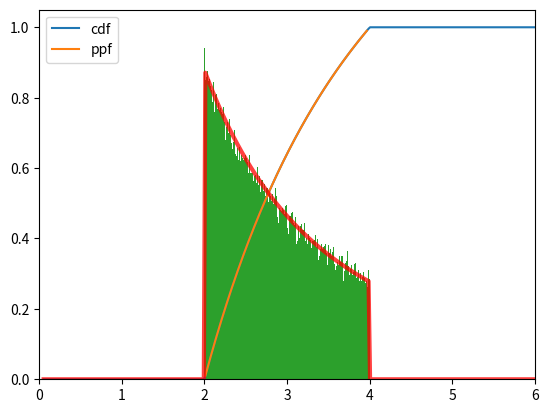
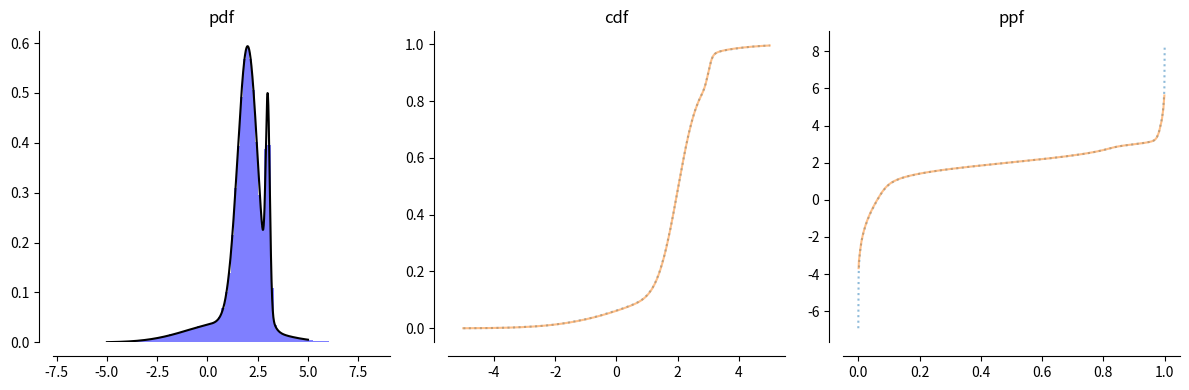

Recreate these plots in Python, in order.
import numpy as np
import matplotlib.pyplot as pl
import scipy.stats as st
from numpy import array, exp, cumsum, asarray
from numpy.linalg import norm
from scipy.integrate import quad


def is_distribution(p):
    p = asarray(p)
    return (p >= 0).all() and abs(1 - p.sum()) < 1e-10


def anneal(p, *, invT=None, T=None):
    "p ** (1/T)"
    if T is not None:
        assert invT is None
        invT = 1./T
    p = p ** invT
    p /= p.sum()
    return p


class Max:
    def __init__(self, X, Y):
        self.X = X
        self.Y = Y

    def cdf(self, t):
        return self.X.cdf(t)*self.Y.cdf(t)

    def pdf(self, t):
        X = self.X; Y = self.Y
        #  d/dt[cdf(t)] = d/dt[X.cdf(t)*Y.cdf(t)]
        #               = X.cdf(t)*d/dt[Y.cdf(t)] + d/dt[X.cdf(t)]*Y.cdf(t)
        #               = X.cdf(t)*Y.pdf(t) + X.pdf(t)*Y.cdf(t)
        return X.pdf(t)*Y.cdf(t) + X.cdf(t)*Y.pdf(t)

    def ppf(self, u):
        raise ValueError('no closed form for ppf(max(X,Y))')

    def rvs(self, size):
        return np.maximum(self.X.rvs(size), self.Y.rvs(size))


class _BruteForce:
    """
    Base class for tabular representation of a distribution

      p(x) ∝ score(x).

    where score(x) > 0 for all x ∈ domain.

    """

    def __init__(self):
        self.Z = np.sum([self.score(x) for x in self.domain()])
        self.P = {x: self.score(x) / self.Z for x in self.domain()}

    def domain(self):
        raise NotImplementedError

    def score(self, x):
        raise NotImplementedError()

    def entropy(self):
        return -np.sum([p * np.log(p) for p in self.P.values() if p != 0])

    def logp(self, x):
        return np.log(self.P[x])


class TruncatedDistribution:
    def __init__(self, d, a, b):
        assert np.all(a <= b), [a, b]
        self.d = d; self.a = a; self.b = b
        self.cdf_b = d.cdf(b)
        self.cdf_a = d.cdf(a)
        self.cdf_w = self.cdf_b - self.cdf_a
    def sf(self, x):
        return 1-self.cdf(x)
    def pdf(self, x):
        return (self.a < x) * (x <= self.b) * self.d.pdf(x) / self.cdf_w
    def rvs(self, size=None):
        u = np.random.uniform(0, 1, size=size)
        return self.ppf(u)
    def ppf(self, u):
        return self.d.ppf(self.cdf_a + u * self.cdf_w)
    def cdf(self, x):
        return np.minimum(1, (self.a < x) * (self.d.cdf(x) - self.cdf_a) / self.cdf_w)
    def mean(self):
        # The truncated mean is unfortunately not analytical
        return quad(lambda x: x * self.pdf(x), self.a, self.b)[0]

        # XXX: The Darth Vader only applies to positive random variables
        # http://thirdorderscientist.org/homoclinic-orbit/2013/6/25/the-darth-vader-rule-mdash-or-computing-expectations-using-survival-functions
        # https://content.sciendo.com/view/journals/tmmp/52/1/article-p53.xml
#        return quad(self.sf, self.a, self.b)[0] + self.a


def show_distr(D, a, b, resolution=1000):
    xs = np.linspace(a, b, resolution)
    us = np.linspace(0, 1, resolution)
    fig, ax = pl.subplots(figsize=(12,4), ncols=3)

    if hasattr(D, 'pdf'):
        ax[0].plot(xs, D.pdf(xs))
        ax[0].set_ylabel('f(x)')
        ax[0].set_xlabel('x')
        ax[0].set_title('probability density function')
        ax[0].set_xlim(a, b)

    ax[1].plot(xs, D.cdf(xs))
    ax[1].set_ylabel('F(x)')
    ax[1].set_xlabel('x')
    ax[1].set_title('cumulative distribution function')
    ax[1].set_xlim(a, b)


    if hasattr(D, 'ppf'):
        ax[2].plot(us, D.ppf(us))
        ax[2].set_ylabel('$F^{-1}(u)$')
        ax[2].set_xlabel('u')
        ax[2].set_xlim(0, 1)
        ax[2].set_title('quantile function')

    fig.tight_layout()

    for a in ax:
        # Move left and bottom spines outward by 10 points
        a.spines['left'].set_position(('outward', 10))
        a.spines['bottom'].set_position(('outward', 10))
        # Hide the right and top spines
        a.spines['right'].set_visible(False)
        a.spines['top'].set_visible(False)
        # Only show ticks on the left and bottom spines
        a.yaxis.set_ticks_position('left')
        a.xaxis.set_ticks_position('bottom')

    return ax


def compare_samples_to_distr(D, samples, a, b, bins):

    fig, ax = pl.subplots(figsize=(12,4), ncols=3)

    ax[0].hist(samples, bins=bins, color='b', alpha=0.5, density=True,
               label='histogram')

    xs = np.linspace(a, b, 1000)
    ax[0].plot(xs, D.pdf(xs), c='k')
    ax[0].set_title('pdf')

    E = Empirical(samples)

    ax[1].plot(xs, E.cdf(xs), alpha=0.5, linestyle=':')
    ax[1].plot(xs, D.cdf(xs), alpha=0.5)
    ax[1].set_title('cdf')

    us = np.linspace(0, 1, 1000)
    ax[2].plot(us, E.ppf(us), alpha=0.5, linestyle=':')
    ax[2].plot(us, [D.ppf(u) for u in us], alpha=0.5)
    ax[2].set_title('ppf')

    for a in ax:
        # Move left and bottom spines outward by 10 points
        a.spines['left'].set_position(('outward', 10))
        a.spines['bottom'].set_position(('outward', 10))
        # Hide the right and top spines
        a.spines['right'].set_visible(False)
        a.spines['top'].set_visible(False)
        # Only show ticks on the left and bottom spines
        a.yaxis.set_ticks_position('left')
        a.xaxis.set_ticks_position('bottom')

    fig.tight_layout()

    return ax


def test_truncated_distribution():
    import matplotlib.pyplot as pl
    import scipy.stats as st
    d = st.lognorm(1.25)

    t = TruncatedDistribution(d, 2, 4)

    print(t.mean(), t.rvs(100_000).mean())

    if 1:
        us = np.linspace(0.01, 0.99, 1000)
        xs = np.linspace(d.ppf(0.01), d.ppf(0.99), 1000)
        pl.plot(xs, t.cdf(xs), label='cdf')
        pl.plot(t.ppf(us), us, label='ppf')
        pl.legend(loc='best')
        pl.xlim(0, 6)
        pl.show()

    if 1:
        pl.hist(t.rvs(100000), density=True, bins=200)
        pl.plot(xs, t.pdf(xs), c='r', lw=3, alpha=0.75)
        pl.xlim(0, 6)
        pl.show()

    if 1:
        us = np.linspace(0.01, 0.99, 100)
        for u in us:
            v = t.cdf(t.ppf(u))
            assert abs(u - v)/abs(u) < 1e-3

    if 1:
        xs = np.linspace(1, 5, 1000)
        for x in xs:
            y = t.ppf(t.cdf(x))
            if t.pdf(x) > 0:
                err = abs(x - y)/abs(x)
                assert err < 1e-3, [err, x, y]


def random_dist(*size):
    """
    Generate a random conditional distribution which sums to one over the last
    dimension of the input dimensions.
    """
    return np.random.dirichlet(np.ones(size[-1]), size=size[:-1])


def random_psd(n):
    return st.wishart.rvs(df=n, scale=np.eye(n)) / n


class Mixture(object):
    """
    Mixture of several densities
    """
    def __init__(self, w, ds):
        w = array(w)
        assert is_distribution(w), \
            'w is not a prob. distribution.'
        self.ds = ds
        self.w = w

    def rvs(self, size=1):
        # sample component
        i = sample(self.w, size=size)
        # sample from component
        return array([self.ds[j].rvs() for j in i])

    def pdf(self, x):
        return sum([d.pdf(x) * w for w, d in zip(self.w, self.ds)])

    def ppf(self, q):
        from scipy.optimize import minimize
        x0 = sum([d.ppf(q) * w for w, d in zip(self.w, self.ds)])
        return minimize(lambda t: np.sum((self.cdf(t) - q)**2), x0).x

    def cdf(self, x):
        return sum([d.cdf(x) * w for w, d in zip(self.w, self.ds)])

    def mean(self):
        return sum([d.mean() * w for w, d in zip(self.w, self.ds)])


def spherical(size):
    "Generate random vector from spherical Gaussian."
    x = np.random.normal(0, 1, size=size)
    x /= norm(x, 2)
    return x



# TODO: Should we create a class to represent this data with this the fit
# method?  This should really be the MLE of some sort of distrbution.  What
# distribution is it?  I suppose it is nonparametric in the same sense that
# Kaplan-Meier is nonparametric (In fact, KM generalizes this estimator to
# support censored response).
# TODO: That same class would probably have the defacto mean/std estimators.
class Empirical:
    """
    Empirical CDF of data `a`, returns function which makes values to their
    cumulative probabilities.

     >>> g = cdf([5, 10, 15])

    Evaluate the CDF at a few points

     >>> g([5,9,13,15,100])
     array([0.33333333, 0.33333333, 0.66666667, 1.        , 1.        ])


    Check that ties are handled correctly

     >>> g = cdf([5, 5, 15])

     The value p(x <= 5) = 2/3

     >>> g([0, 5, 15])
     array([0.        , 0.66666667, 1.        ])

    The auantile function should be the inverse of the cdf.

      >>> g = cdf([-1, 5, 5, 15])
      >>> g.quantile(np.linspace(0, 1, 10))
      array([-1, -1, -1,  5,  5,  5,  5,  5,  5, 15])

    """

    def __init__(self, x):
        self.x = x = np.array(x, copy=True)
        [self.n] = x.shape
        self.x.sort()

    def __call__(self, z):
        return self.x.searchsorted(z, 'right') / self.n

    cdf = __call__

    def sf(self, z):
        return 1-self.cdf(z)

    def conditional_mean(self, a, b):
        "E[T | a <= T < b]"
        m = 0.0; n = 0.0
        for i in range(self.x.searchsorted(a, 'right'),
                       self.x.searchsorted(b, 'left')):
            m += self.x[i]
            n += 1
        return m / n if n > 0 else np.inf

    def quantile(self, q):
        # TODO: this could be made fastet given that x is already sorted.
        assert np.all((0 <= q) & (q <= 1))
        return np.quantile(self.x, q, interpolation='lower')

    def plot(self):
        pl.plot(self.x, self.cdf(self.x))

    ppf = quantile

cdf = Empirical


def sample(w, size=None, u=None):
    """
    Uses the inverse CDF method to return samples drawn from an (unnormalized)
    discrete distribution.
    """
    c = cumsum(w)
    if u is None:
        u = np.random.uniform(0,1,size=size)
    return c.searchsorted(u * c[-1])


def log_sample(w):
    "Sample from unnormalized log-distribution."
    a = w - w.max()
    exp(a, out=a)
    return sample(a)



def test_mixture():

    d = [st.norm(1, 2), st.norm(2, .5), st.norm(3, .1)]

    w = np.array([.2, .7, .1])

    D = Mixture(w, d)

    S = D.rvs(100_000)

    assert abs(D.mean() - S.mean()) < 0.005

    a, b = -5, 5

    compare_samples_to_distr(D, S, a, b, bins=100)
    pl.show()

#    if 1:
#        us = np.linspace(0.01, 0.99, 100)
#        for u in us:
#            v = D.cdf(D.ppf(u))
#            err = abs(u - v)/abs(u)
#            assert err < 1e-3, err
#
#    if 1:
#        xs = np.linspace(a, b, 100)
#        for x in xs:
#            y = D.ppf(D.cdf(x))
#            if D.pdf(x) > 0:
#                err = abs(x - y)/abs(x)
#                assert err < 1e-3, [err, x, y]


if __name__ == '__main__':
    test_truncated_distribution()
    test_mixture()
